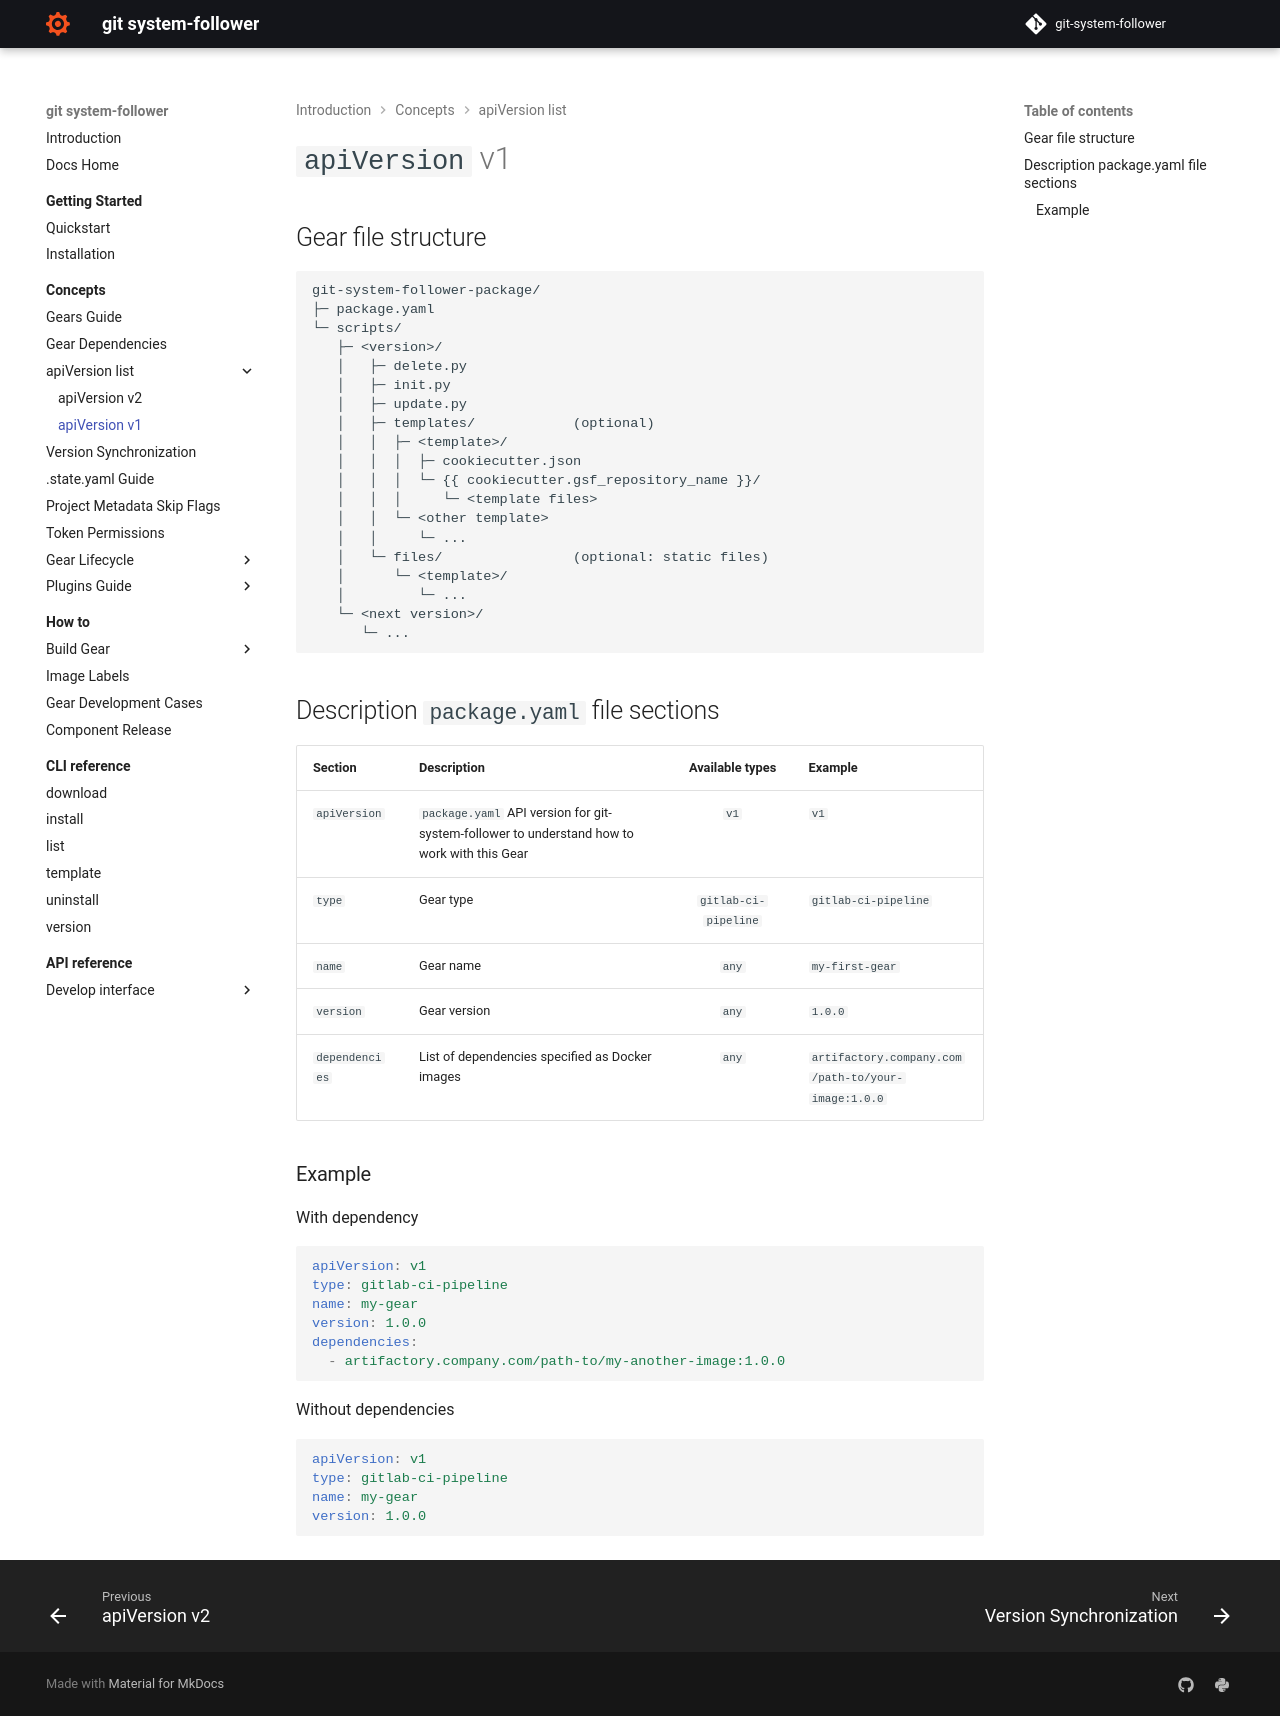

repository: Netcracker/qubership-git-system-follower · page: v0.7.1/concepts/api_version_list/v1/index.html · generator: mkdocs

# `apiVersion` v1
## Gear file structure
```plaintext
git-system-follower-package/
├─ package.yaml
└─ scripts/
   ├─ <version>/
   │   ├─ delete.py
   │   ├─ init.py
   │   ├─ update.py
   │   ├─ templates/            (optional)
   │   │  ├─ <template>/
   │   │  │  ├─ cookiecutter.json
   │   │  │  └─ {{ cookiecutter.gsf_repository_name }}/
   │   │  │     └─ <template files>
   │   │  └─ <other template>
   │   │     └─ ...
   │   └─ files/                (optional: static files)
   │      └─ <template>/
   │         └─ ...
   └─ <next version>/
      └─ ...
```

## Description `package.yaml` file sections
| Section        | Description                                                                                 |   Available types    | Example                                            |
|----------------|---------------------------------------------------------------------------------------------|:--------------------:|----------------------------------------------------|
| `apiVersion`   | `package.yaml` API version for git-system-follower to understand how to work with this Gear |         `v1`         | `v1`                                               |
| `type`         | Gear type                                                                                   | `gitlab-ci-pipeline` | `gitlab-ci-pipeline`                               |
| `name`         | Gear name                                                                                   |        `any`         | `my-first-gear`                                    |
| `version`      | Gear version                                                                                |        `any`         | `1.0.0`                                            |
| `dependencies` | List of dependencies specified as Docker images                                             |        `any`         | `artifactory.company.com/path-to/your-image:1.0.0` |

### Example
With dependency
```yaml
apiVersion: v1
type: gitlab-ci-pipeline
name: my-gear
version: 1.0.0
dependencies:
  - artifactory.company.com/path-to/my-another-image:1.0.0
```

Without dependencies
```yaml
apiVersion: v1
type: gitlab-ci-pipeline
name: my-gear
version: 1.0.0
```
